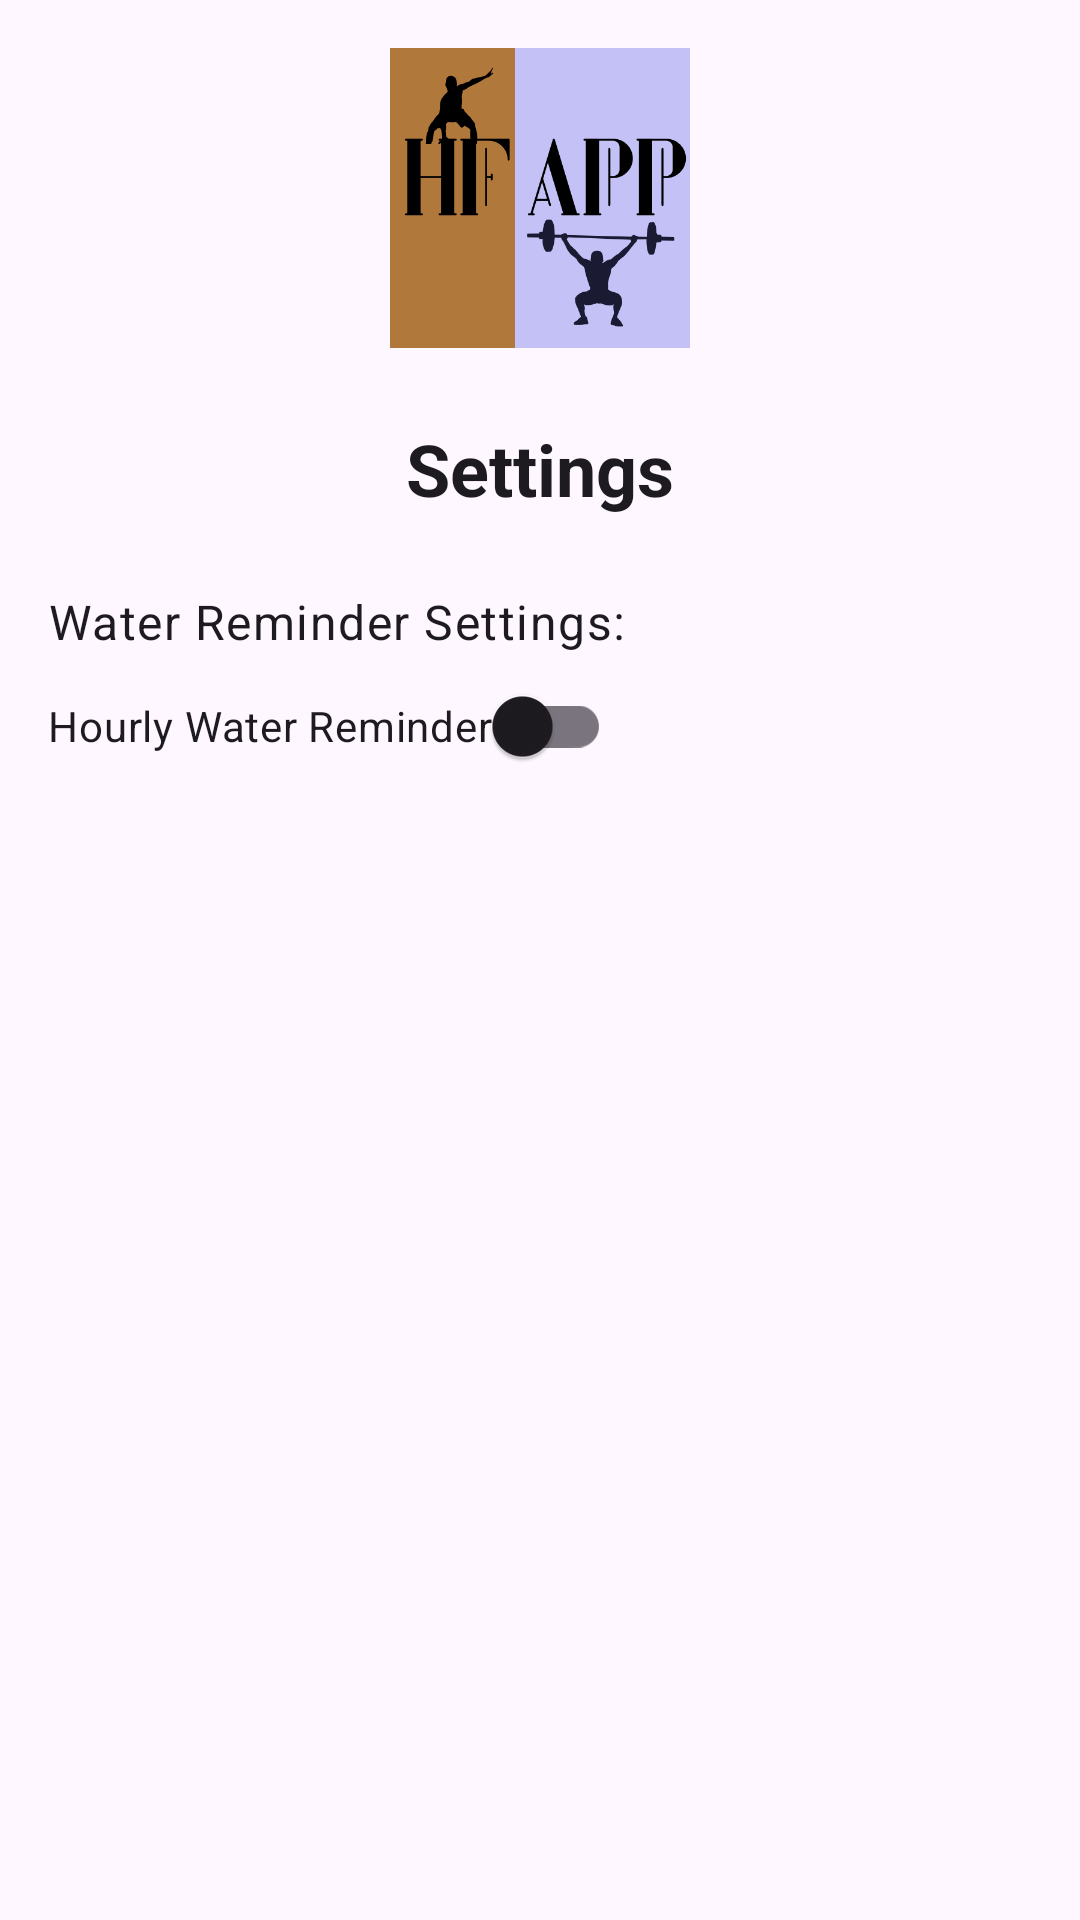

Reconstruct the res/layout file that produces this screen, plus the resources it refers to.
<!-- AndroidManifest.xml: application theme Theme.HFapp -->
<!-- res/layout/fragment_settings.xml -->
<?xml version="1.0" encoding="utf-8"?>
<androidx.coordinatorlayout.widget.CoordinatorLayout
    xmlns:android="http://schemas.android.com/apk/res/android"
    xmlns:app="http://schemas.android.com/apk/res-auto"
    xmlns:tools="http://schemas.android.com/tools"
    android:layout_width="match_parent"
    android:layout_height="match_parent">

    <androidx.core.widget.NestedScrollView
        android:layout_width="match_parent"
        android:layout_height="match_parent"
        android:padding="16dp"
        android:clipToPadding="false">

        <LinearLayout
            android:layout_width="match_parent"
            android:layout_height="wrap_content"
            android:orientation="vertical">

            <ImageView
                android:id="@+id/settingsLogo"
                android:layout_width="100dp"
                android:layout_height="100dp"
                android:layout_gravity="center_horizontal"
                android:src="@drawable/logo"
                android:layout_marginBottom="24dp"/>

            <TextView
                android:id="@+id/title"
                android:layout_width="wrap_content"
                android:layout_height="wrap_content"
                android:text="Settings"
                android:textAppearance="@style/TextAppearance.MaterialComponents.Headline5"
                android:textStyle="bold"
                android:layout_gravity="center_horizontal"
                android:layout_marginBottom="24dp"/>


            <TextView
                android:id="@+id/waterReminderTitle"
                android:layout_width="wrap_content"
                android:layout_height="wrap_content"
                android:text="Water Reminder Settings:"
                android:textAppearance="@style/TextAppearance.MaterialComponents.Body1"/>

            <androidx.appcompat.widget.SwitchCompat
                android:id="@+id/switchWaterReminder"
                android:layout_width="wrap_content"
                android:layout_height="wrap_content"
                android:text="Hourly Water Reminder"
                app:layout_constraintStart_toStartOf="parent"
                app:layout_constraintTop_toBottomOf="@+id/DeleteHistoryBtn"/>

        </LinearLayout>
    </androidx.core.widget.NestedScrollView>

</androidx.coordinatorlayout.widget.CoordinatorLayout>
<!-- resources referenced by this layout -->
<resources>
  <!-- drawable logo: png bitmap (drawable, 20182 bytes) -->
  <style name="Theme.HFapp" parent="Base.Theme.HFapp" />
  <style name="Base.Theme.HFapp" parent="Theme.Material3.DayNight.NoActionBar">
          
          
      </style>
</resources>
